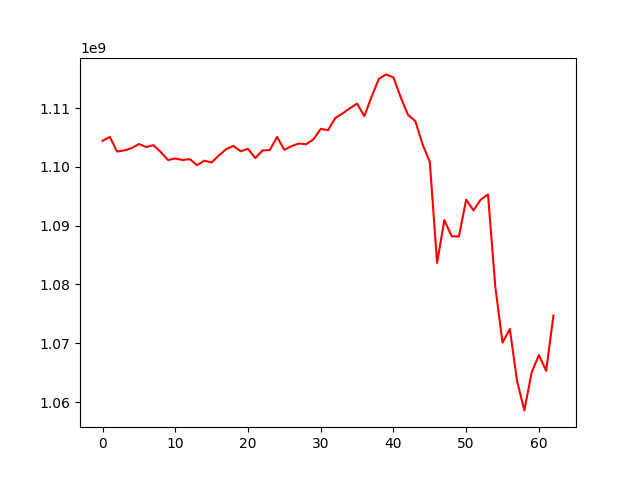

Values plotted in this chart, from the file beside it:
, 0
0, 1104443357
1, 1105098496
2, 1102619851
3, 1102808391
4, 1103202951
5, 1103895453
6, 1103394248
7, 1103693739
8, 1102543249
9, 1101178622
10, 1101436623
11, 1101178699
12, 1101327617
13, 1100299943
14, 1101063214
15, 1100756462
16, 1101957238
17, 1103031764
18, 1103574568
19, 1102658556
20, 1103078198
21, 1101503442
22, 1102805961
23, 1102868937
24, 1105112609
25, 1102918357
26, 1103543550
27, 1103980167
28, 1103869891
29, 1104693158
30, 1106488871
31, 1106245994
32, 1108319261
33, 1109103537
34, 1109984447
35, 1110768543
36, 1108637611
37, 1111977625
38, 1115001453
39, 1115744104
40, 1115223215
41, 1111842481
42, 1108861846
43, 1107817722
44, 1103870228
45, 1100832101
46, 1083682370
47, 1090948074
48, 1088207533
49, 1088157649
50, 1094436143
51, 1092611553
52, 1094435553
53, 1095329767
54, 1079654894
55, 1070108514
56, 1072436198
57, 1063528380
58, 1058577333
59, 1065023285
... 3 more rows
